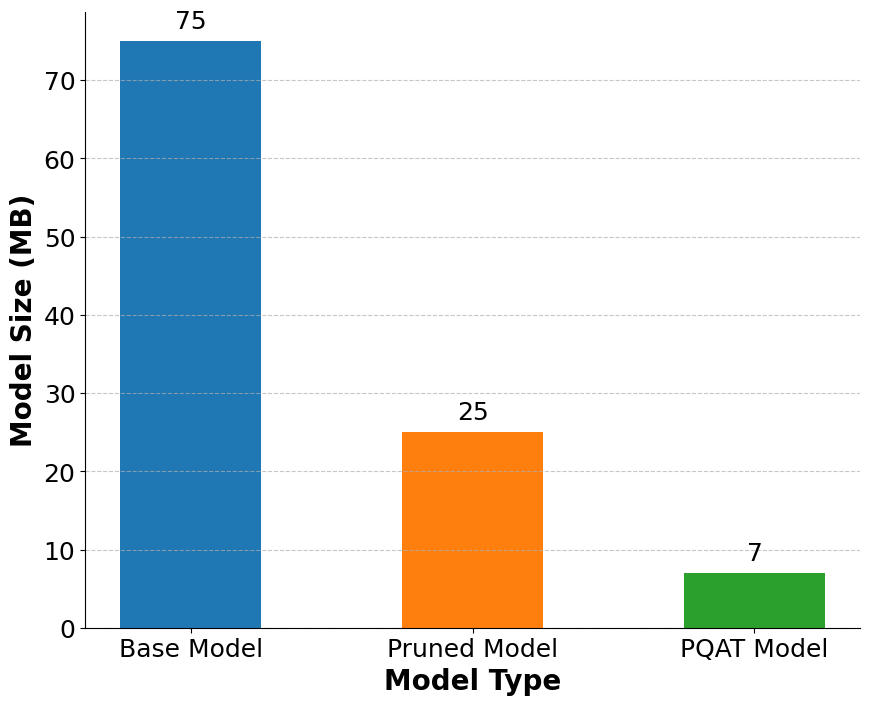

Generate this figure with matplotlib:
# import matplotlib.pyplot as plt
# import numpy as np
# plt.rcParams["font.family"] = "Times New Roman"
# # Data
# categories = ["Base Model", "Pruned Model", "PQAT Model"]
# values = [755, 810, 795]
# colors = ['#1f77b4', '#ff7f0e', '#2ca02c']  # Assigning distinct colors for each bar

# # Creating the bar chart
# fig, ax = plt.subplots()
# # Setting the width of the bars
# bar_width = 0.5
# bars = ax.bar(categories, values, color=colors,width=bar_width)

# # Adding numbers on top of the bars
# for bar in bars:
#     yval = bar.get_height()
#     ax.text(bar.get_x() + bar.get_width()/2, yval + 5, int(yval), ha='center', va='bottom')

# # Adding titles and labels
# # ax.set_title('MSE Loss of 3 Methods of Optimizing Models for Embedded Devices', fontsize=14, fontweight='bold')
# ax.set_ylabel('MSE Loss', fontsize=12)
# ax.set_xlabel('Model Type', fontsize=12)

# # Removing the top and right spines for a cleaner look
# ax.spines['top'].set_visible(False)
# ax.spines['right'].set_visible(False)

# # Adding grid lines for better readability
# ax.yaxis.grid(True, linestyle='--', alpha=0.7)
# plt.savefig("MSE Loss of 3 Methods of Optimizing Models for Embedded Devices.png",dpi=300)
# # Display the plot
# plt.show()






import matplotlib.pyplot as plt
import numpy as np
plt.rcParams["font.family"] = "Times New Roman"
plt.rcParams.update({'font.size': 18})
# Data
categories = ["Base Model", "Pruned Model", "PQAT Model"]
values = [75, 25, 7]
colors = ['#1f77b4', '#ff7f0e', '#2ca02c']  # Assigning distinct colors for each bar

# Creating the bar chart
fig, ax = plt.subplots(figsize=(10,8),dpi=400)
# Setting the width of the bars
bar_width = 0.5
bars = ax.bar(categories, values, color=colors,width=bar_width)

# Adding numbers on top of the bars
for bar in bars:
    yval = bar.get_height()
    ax.text(bar.get_x() + bar.get_width()/2, yval + 1, int(yval), ha='center', va='bottom',fontsize=18)

# Adding titles and labels
# ax.set_title('MSE Loss of 3 Methods of Optimizing Models for Embedded Devices', fontsize=14, fontweight='bold')
ax.set_ylabel('Model Size (MB)', fontsize=20, fontweight='bold')
ax.set_xlabel('Model Type', fontsize=20, fontweight='bold')

# Removing the top and right spines for a cleaner look
ax.spines['top'].set_visible(False)
ax.spines['right'].set_visible(False)

# Adding grid lines for better readability
ax.yaxis.grid(True, linestyle='--', alpha=0.7)
plt.savefig("Model_size.png",dpi=1200)
# Display the plot
plt.show()
